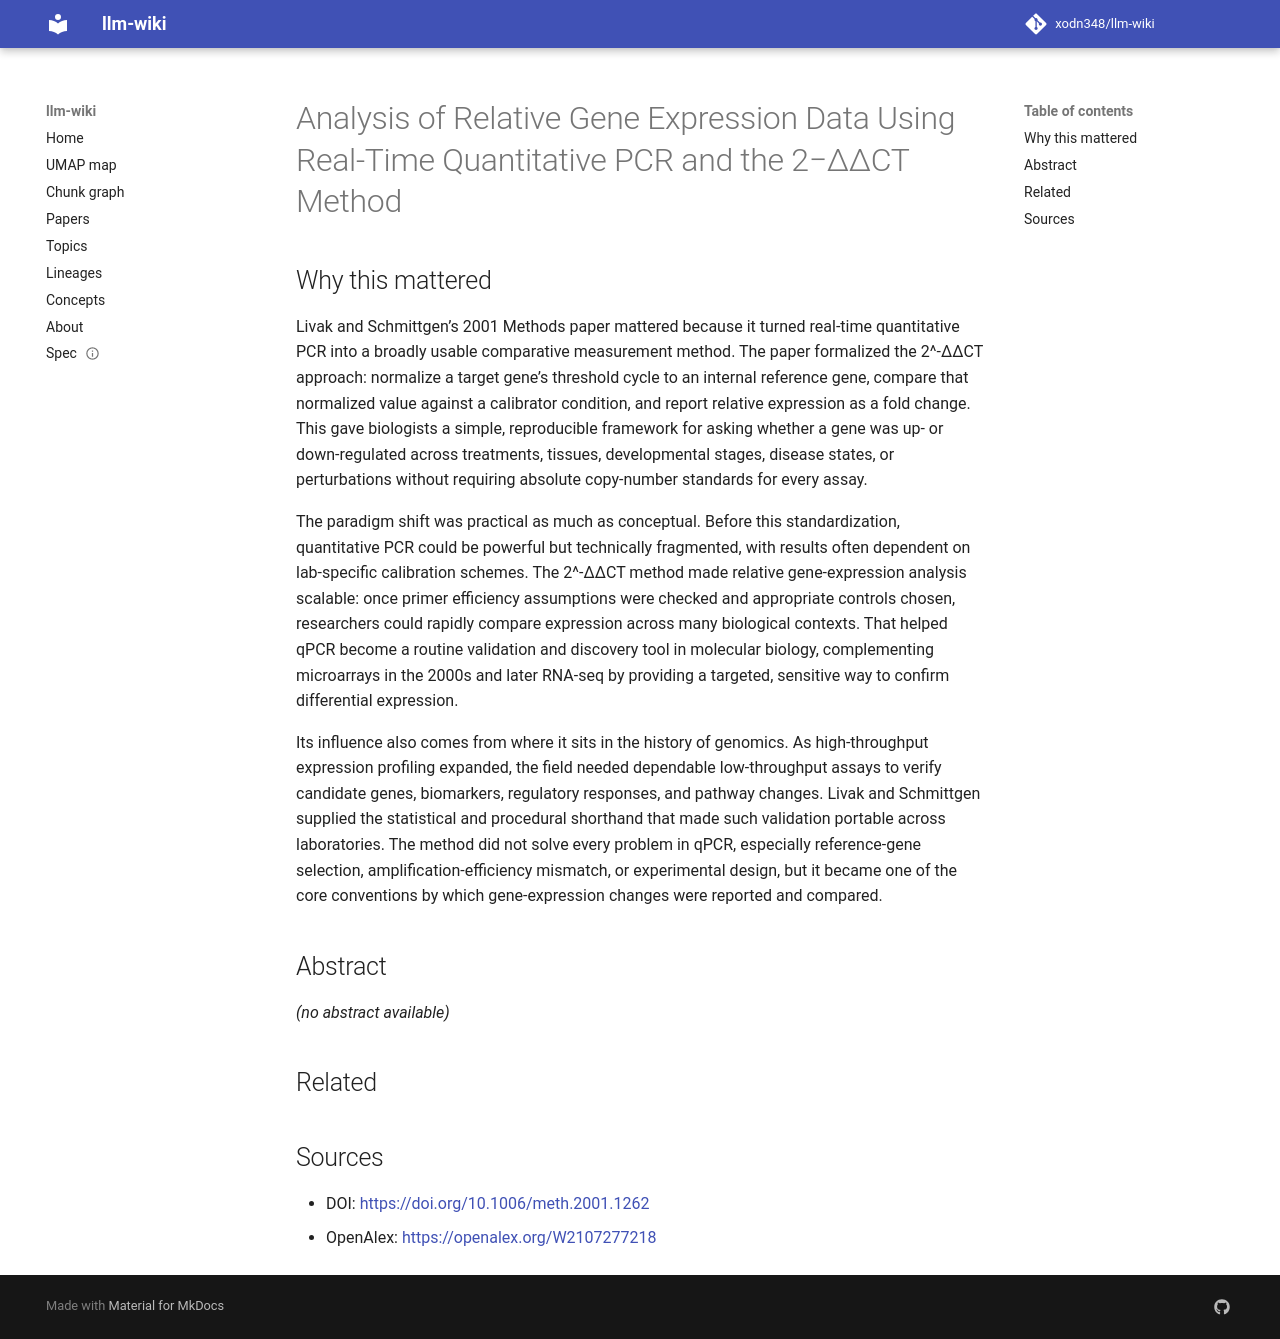

repository: xodn348/llm-wiki · page: paper/10_1006_meth_2001_1262/index.html · generator: mkdocs

---
title: Analysis of Relative Gene Expression Data Using Real-Time Quantitative PCR
  and the 2−ΔΔCT Method
doi: 10.1006/meth.2001.1262
openalex_id: https://openalex.org/W2107277218
year: 2001
venue: Methods
authors: Kenneth J. Livak, Thomas D. Schmittgen
citations: 180312
fleming_tier: true
concepts:
- Real-time polymerase chain reaction
- Quantitative analysis (chemistry)
- Delta
- Computational biology
- Sample (material)
- Biology
- Biological system
- Computer science
- Molecular biology
- Gene
---

# Analysis of Relative Gene Expression Data Using Real-Time Quantitative PCR and the 2−ΔΔCT Method

## Why this mattered

Livak and Schmittgen’s 2001 Methods paper mattered because it turned real-time quantitative PCR into a broadly usable comparative measurement method. The paper formalized the 2^-ΔΔCT approach: normalize a target gene’s threshold cycle to an internal reference gene, compare that normalized value against a calibrator condition, and report relative expression as a fold change. This gave biologists a simple, reproducible framework for asking whether a gene was up- or down-regulated across treatments, tissues, developmental stages, disease states, or perturbations without requiring absolute copy-number standards for every assay.

The paradigm shift was practical as much as conceptual. Before this standardization, quantitative PCR could be powerful but technically fragmented, with results often dependent on lab-specific calibration schemes. The 2^-ΔΔCT method made relative gene-expression analysis scalable: once primer efficiency assumptions were checked and appropriate controls chosen, researchers could rapidly compare expression across many biological contexts. That helped qPCR become a routine validation and discovery tool in molecular biology, complementing microarrays in the 2000s and later RNA-seq by providing a targeted, sensitive way to confirm differential expression.

Its influence also comes from where it sits in the history of genomics. As high-throughput expression profiling expanded, the field needed dependable low-throughput assays to verify candidate genes, biomarkers, regulatory responses, and pathway changes. Livak and Schmittgen supplied the statistical and procedural shorthand that made such validation portable across laboratories. The method did not solve every problem in qPCR, especially reference-gene selection, amplification-efficiency mismatch, or experimental design, but it became one of the core conventions by which gene-expression changes were reported and compared.

## Abstract

_(no abstract available)_


## Related



## Sources

- DOI: [https://doi.org/10.1006/meth.2001.1262](https://doi.org/10.1006/meth.2001.1262)
- OpenAlex: [https://openalex.org/W2107277218](https://openalex.org/W2107277218)
